The GitHub repository ananyadas268/Multi-Modal-System-for-Parkinson-s-Detection-Handwriting-Voice-Analysis- contains a labelled image folder "spiral" with 2 categories: healthy, parkinson. Examples follow, each with its label.

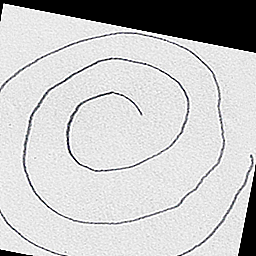
Label: healthy

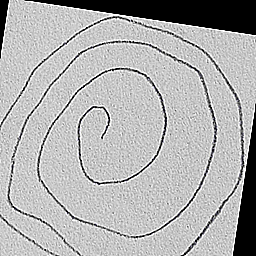
Label: parkinson

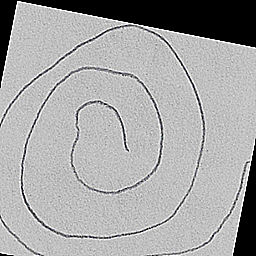
Label: healthy

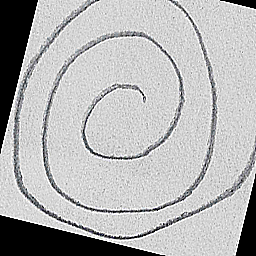
Label: healthy

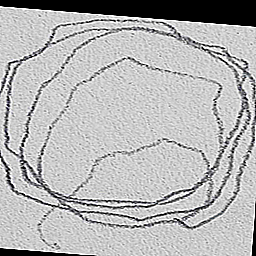
Label: parkinson

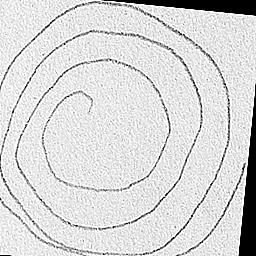
Label: parkinson
